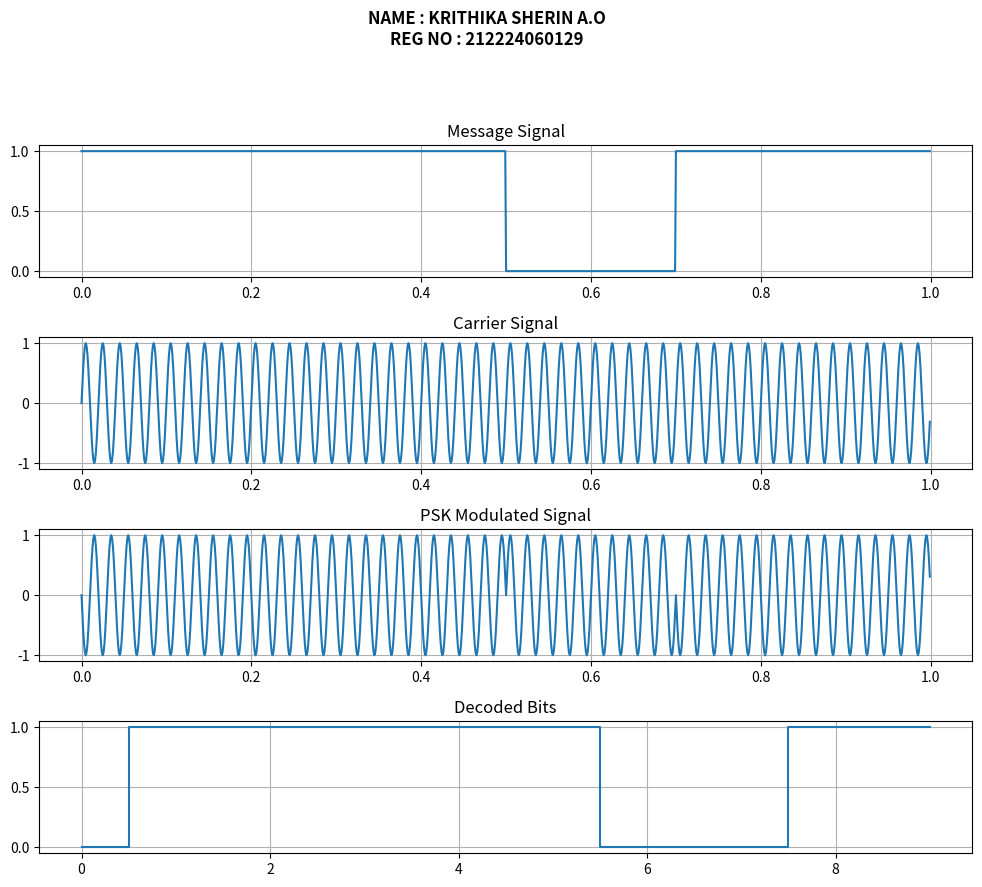

Source code (Python):
# -*- coding: utf-8 -*-
"""EXP-5A

Automatically generated by Colab.

Original file is located at
    https://colab.research.google.com/drive/1O4S3Su3tO7Vd4cddqge8jvIPmIDRJcq5

#NAME: KRITHIKA SHERIN A.0
#REG NO: 212224060129
#EXP NAME: PSK and QPSK
"""

import numpy as np
import matplotlib.pyplot as plt
from scipy.signal import butter, lfilter

# Low-pass filter
def lpf(x, fc, fs):
    b, a = butter(4, fc/(0.5*fs), 'low')
    return lfilter(b, a, x)

# Parameters
fs, fc, br, T = 1000, 50, 10, 1
t = np.arange(0, T, 1/fs)
bd = fs // br

# Message signal
bits = np.random.randint(0, 2, br)
msg = np.repeat(bits, bd)

# Carrier
carrier = np.sin(2*np.pi*fc*t)

# BPSK Modulation (0 → 0°, 1 → 180°)
bpsk = np.sin(2*np.pi*fc*t + np.pi*msg)

# Demodulation
demod = lpf(bpsk * carrier, fc, fs)
decoded = (demod[::bd] < 0).astype(int)

# Plot
plt.figure(figsize=(10,9))
plt.suptitle("NAME : KRITHIKA SHERIN A.O\nREG NO : 212224060129",
             fontsize=12, fontweight='bold')

plt.subplot(4,1,1)
plt.plot(t, msg)
plt.title("Message Signal")
plt.grid(True)

plt.subplot(4,1,2)
plt.plot(t, carrier)
plt.title("Carrier Signal")
plt.grid(True)

plt.subplot(4,1,3)
plt.plot(t, bpsk)
plt.title("PSK Modulated Signal")
plt.grid(True)

plt.subplot(4,1,4)
plt.step(range(len(decoded)), decoded, where='mid')
plt.title("Decoded Bits")
plt.grid(True)

plt.tight_layout(rect=[0,0,1,0.93])
plt.show()
